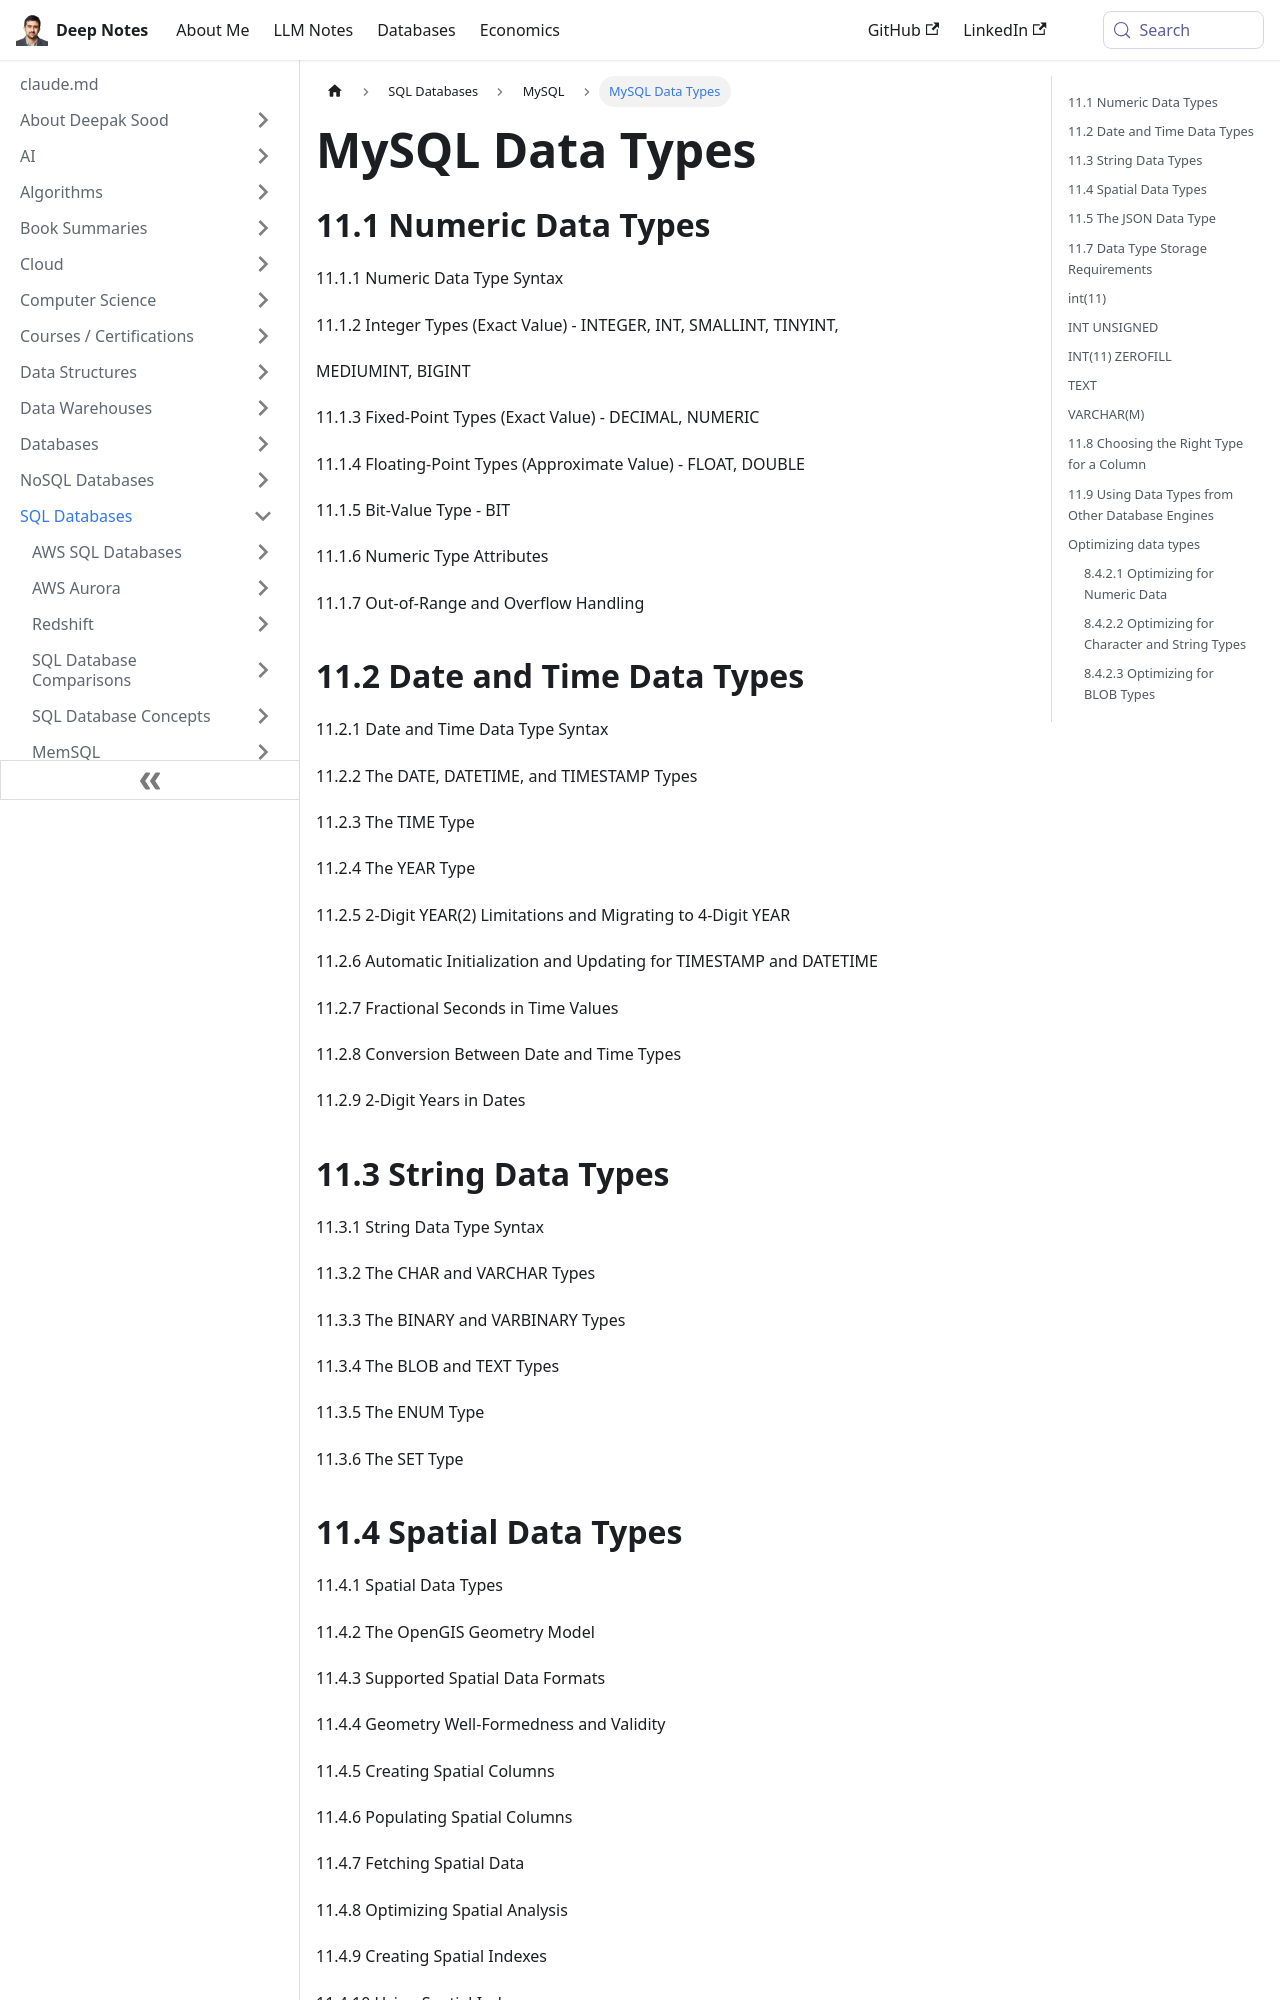

repository: deepaksood619/deepaksood619.github.io · page: databases-sql/mysql/mysql-data-types/index.html · generator: docusaurus

---
slug: /databases-sql/mysql/mysql-data-types
title: MySQL Data Types
description: Explore MySQL data types, including numeric, date, and time formats, their syntax, attributes, and handling of out-of-range values for effective database management.
created: 2023-03-05
updated: 2025-11-24
---
## 11.1 Numeric Data Types

11.1.1 Numeric Data Type Syntax

11.1.2 Integer Types (Exact Value) - INTEGER, INT, SMALLINT, TINYINT,

MEDIUMINT, BIGINT

11.1.3 Fixed-Point Types (Exact Value) - DECIMAL, NUMERIC

11.1.4 Floating-Point Types (Approximate Value) - FLOAT, DOUBLE

11.1.5 Bit-Value Type - BIT

11.1.6 Numeric Type Attributes

11.1.7 Out-of-Range and Overflow Handling

## 11.2 Date and Time Data Types

11.2.1 Date and Time Data Type Syntax

11.2.2 The DATE, DATETIME, and TIMESTAMP Types

11.2.3 The TIME Type

11.2.4 The YEAR Type

11.2.5 2-Digit YEAR(2) Limitations and Migrating to 4-Digit YEAR

11.2.6 Automatic Initialization and Updating for TIMESTAMP and DATETIME

11.2.7 Fractional Seconds in Time Values

11.2.8 Conversion Between Date and Time Types

11.2.9 2-Digit Years in Dates

## 11.3 String Data Types

11.3.1 String Data Type Syntax

11.3.2 The CHAR and VARCHAR Types

11.3.3 The BINARY and VARBINARY Types

11.3.4 The BLOB and TEXT Types

11.3.5 The ENUM Type

11.3.6 The SET Type

## 11.4 Spatial Data Types

11.4.1 Spatial Data Types

11.4.2 The OpenGIS Geometry Model

11.4.3 Supported Spatial Data Formats

11.4.4 Geometry Well-Formedness and Validity

11.4.5 Creating Spatial Columns

11.4.6 Populating Spatial Columns

11.4.7 Fetching Spatial Data

11.4.8 Optimizing Spatial Analysis

11.4.9 Creating Spatial Indexes

11.4.10 Using Spatial Indexes

## 11.5 The JSON Data Type

TheJSONdata type provides these advantages over storing JSON-format strings in a string column:

- **Automatic validation** of JSON documents stored inJSONcolumns. Invalid documents produce an error.
- **Optimized storage format**. JSON documents stored inJSONcolumns are converted to an internal format that permits quick read access to document elements. When the server later must read a JSON value stored in this binary format, the value need not be parsed from a text representation. The binary format is structured to enable the server to look up subobjects or nested values directly by key or array index without reading all values before or after them in the document.

https://dev.mysql.com/doc/refman/8.0/en/json.html

11.6 Data Type Default Values
